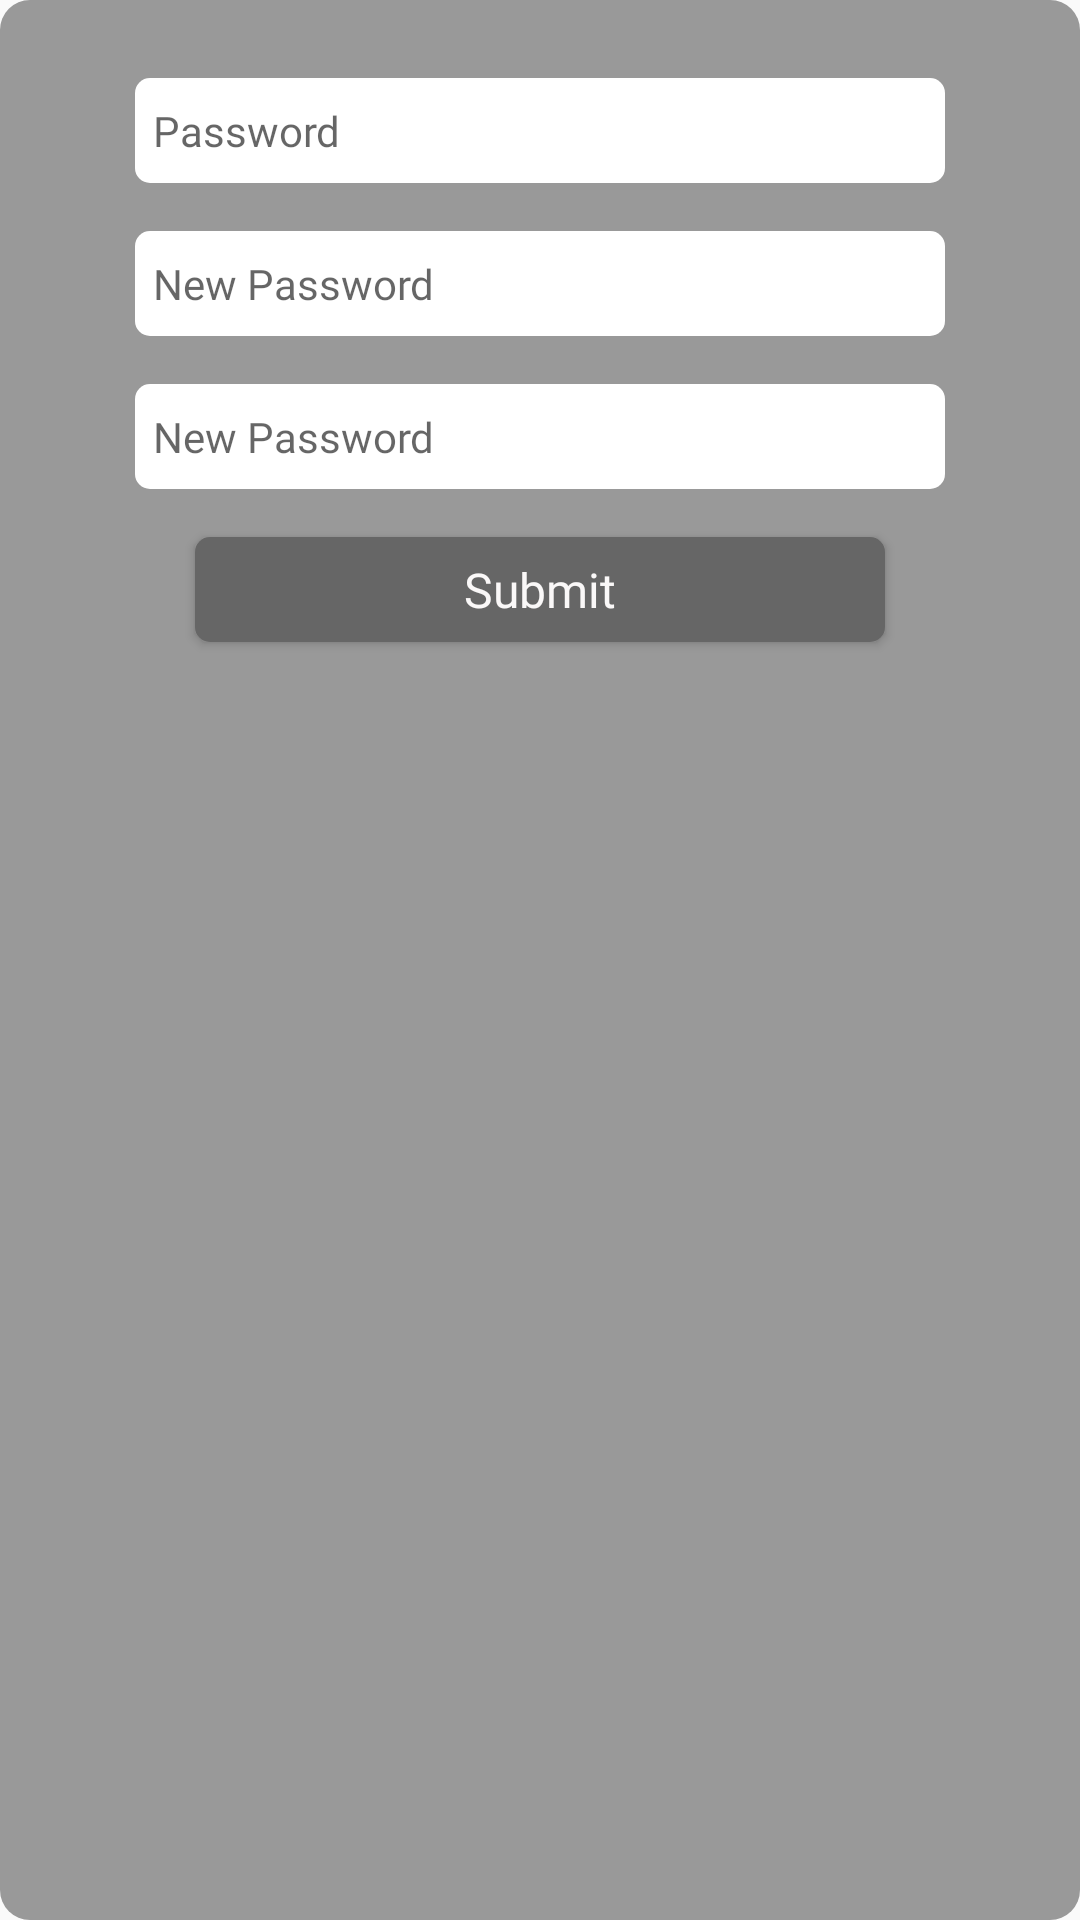

The Android layout XML behind this screen, and the referenced resources:
<!-- AndroidManifest.xml: application theme AppTheme -->
<!-- res/layout/popup_password.xml -->
<?xml version="1.0" encoding="utf-8"?>
<LinearLayout xmlns:android="http://schemas.android.com/apk/res/android"
    xmlns:app="http://schemas.android.com/apk/res-auto"
    xmlns:tools="http://schemas.android.com/tools"
    android:layout_width="match_parent"
    android:layout_height="match_parent"
    android:background="@drawable/popup_radius"
    android:gravity="center_horizontal"
    android:orientation="vertical">

    <EditText
        android:id="@+id/password_box3"
        android:layout_width="270dp"
        android:layout_height="35dp"
        android:layout_marginTop="16dp"
        android:background="@drawable/input_bg"
        android:backgroundTint="#FFFFFF"
        android:ems="10"
        android:fontFamily="@font/open_sans_light"
        android:foregroundTint="#FFFFFF"
        android:hint="Password"
        android:inputType="textPassword"
        android:paddingLeft="6dp"
        android:textSize="14sp" />

    <EditText
        android:id="@+id/password_box4"
        android:layout_width="270dp"
        android:layout_height="35dp"
        android:layout_marginTop="16dp"
        android:background="@drawable/input_bg"
        android:backgroundTint="#FFFFFF"
        android:ems="10"
        android:fontFamily="@font/open_sans_light"
        android:foregroundTint="#FFFFFF"
        android:hint="New Password"
        android:inputType="textPassword"
        android:paddingLeft="6dp"
        android:textSize="14sp" />

    <EditText
        android:id="@+id/password_box6"
        android:layout_width="270dp"
        android:layout_height="35dp"
        android:layout_marginTop="16dp"
        android:background="@drawable/input_bg"
        android:backgroundTint="#FFFFFF"
        android:ems="10"
        android:fontFamily="@font/open_sans_light"
        android:foregroundTint="#FFFFFF"
        android:hint="New Password"
        android:inputType="textPassword"
        android:paddingLeft="6dp"
        android:textSize="14sp" />

    <Button
        android:id="@+id/log_btn3"
        android:layout_width="230dp"
        android:layout_height="35dp"
        android:layout_marginTop="16dp"
        android:layout_marginBottom="16dp"
        android:background="@drawable/popbtn_bg"
        android:fontFamily="@font/open_sans_light"
        android:text="Submit"
        android:textAllCaps="false"
        android:textColor="#FAF8F8"
        android:textSize="16sp" />
</LinearLayout>
<!-- resources referenced by this layout -->
<resources>
  <!-- drawable input_bg (drawable) -->
  <?xml version="1.0" encoding="utf-8"?>
  <shape xmlns:android="http://schemas.android.com/apk/res/android" android:shape = "rectangle">
      <solid android:color="#fff"/>
      <corners android:radius="5dp"></corners>
  
  </shape>
  <!-- drawable popbtn_bg (drawable) -->
  <?xml version="1.0" encoding="utf-8"?>
  <shape xmlns:android="http://schemas.android.com/apk/res/android" android:shape = "rectangle">
      <solid android:color="#666666"/>
      <corners android:radius="5dp"/>
  
  </shape>
  <!-- drawable popup_radius (drawable) -->
  <?xml version="1.0" encoding="utf-8"?>
  <shape xmlns:android="http://schemas.android.com/apk/res/android" android:shape = "rectangle">
      <solid android:color="#999999"/>
          <solid android:color="?attr/colorSurface"/>
  
          <corners
              android:bottomLeftRadius="10dp"
              android:bottomRightRadius="10dp"
              android:topLeftRadius="10dp"
              android:topRightRadius="10dp"/>
  
          <padding
              android:bottom="10dp"
              android:top="10dp"/>
  
  </shape>
  <style name="AppTheme" parent="Theme.AppCompat.Light.DarkActionBar">
          
          <item name="colorPrimary">@color/colorPrimary</item>
          <item name="colorPrimaryDark">@color/colorPrimaryDark</item>
          <item name="colorAccent">@color/colorAccent</item>
      </style>
  <color name="colorPrimary">#6200EE</color>
  <color name="colorPrimaryDark">#3700B3</color>
  <color name="colorAccent">#03DAC5</color>
</resources>
